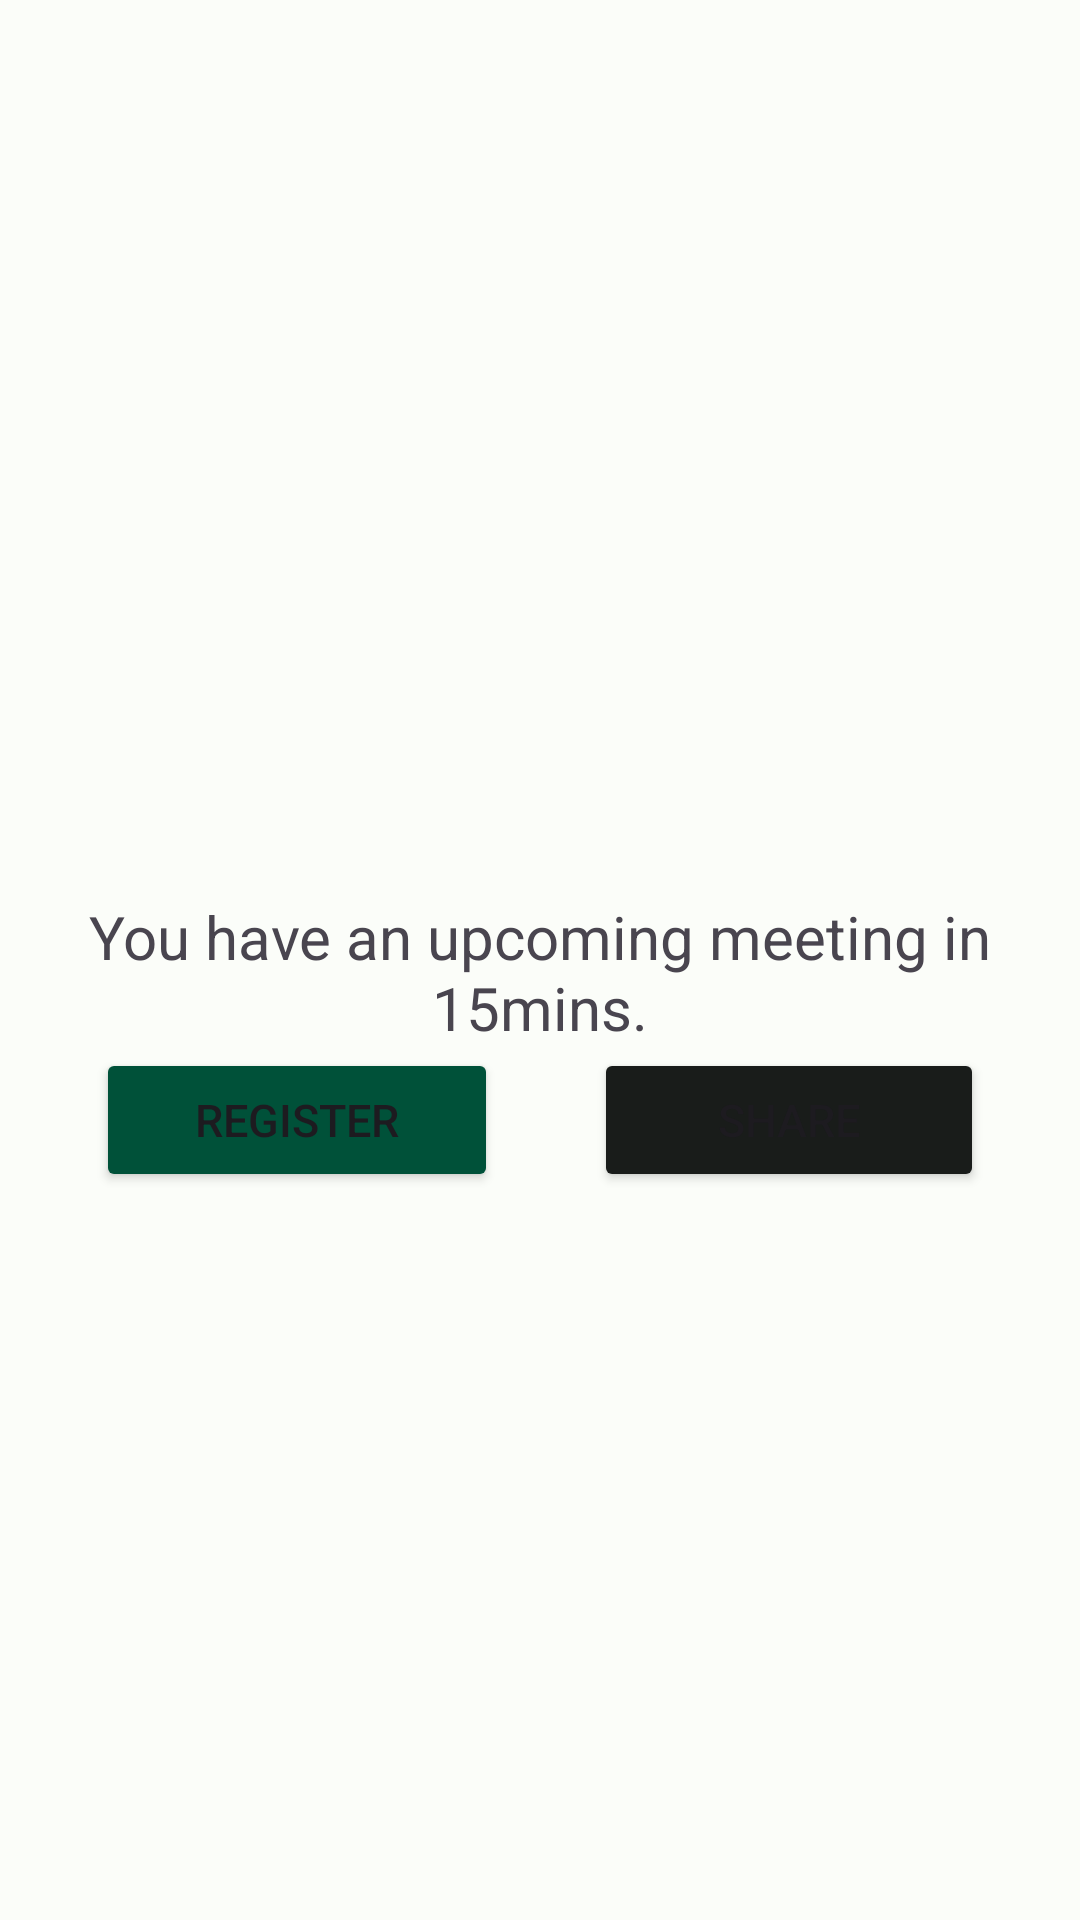

Here is an Android app screen rendered from its layout file. Give the layout XML and the strings, colors and styles it references.
<!-- AndroidManifest.xml: application theme Theme.Bookli -->
<!-- res/layout/fragment_notifications.xml -->
<?xml version="1.0" encoding="utf-8"?>
<androidx.constraintlayout.widget.ConstraintLayout xmlns:android="http://schemas.android.com/apk/res/android"
    xmlns:app="http://schemas.android.com/apk/res-auto"
    xmlns:tools="http://schemas.android.com/tools"
    android:layout_width="match_parent"
    android:layout_height="match_parent"
    tools:context=".ui.notifications.NotificationsFragment">

    <TextView
        android:id="@+id/reminder"
        android:layout_width="match_parent"
        android:layout_height="wrap_content"
        android:layout_marginStart="8dp"
        android:layout_marginTop="8dp"
        android:layout_marginEnd="8dp"
        android:textAlignment="center"
        android:text="@string/reminder"
        android:textSize="20sp"
        app:layout_constraintBottom_toBottomOf="parent"
        app:layout_constraintEnd_toEndOf="parent"
        app:layout_constraintStart_toStartOf="parent"
        app:layout_constraintTop_toTopOf="parent" />
    <LinearLayout
        android:layout_width="match_parent"
        android:layout_height="wrap_content"
        android:layout_marginHorizontal="16sp"
        app:layout_constraintTop_toBottomOf="@id/reminder"
        tools:layout_editor_absoluteX="-62dp">
        
        <Button
            android:id="@+id/register_button"
            android:layout_width="wrap_content"
            android:layout_height="wrap_content"
            android:layout_marginHorizontal="@dimen/activity_horizontal_margin"
            android:layout_weight="1"
            android:backgroundTint="@color/md_theme_dark_primaryContainer"
            android:text="Register"
            android:textSize="15sp" />

        <Button
            android:id="@+id/share_button"
            android:layout_width="wrap_content"
            android:layout_height="wrap_content"
            android:layout_marginHorizontal="@dimen/activity_horizontal_margin"
            android:layout_weight="1"
            android:backgroundTint="@color/md_theme_dark_background"
            android:text="Share"
            android:textSize="15sp" />

    </LinearLayout>


</androidx.constraintlayout.widget.ConstraintLayout>
<!-- resources referenced by this layout -->
<resources>
  <color name="md_theme_dark_background">#191C1A</color>
  <color name="md_theme_dark_primaryContainer">#005139</color>
  <dimen name="activity_horizontal_margin">16dp</dimen>
  <string name="reminder">You have an upcoming meeting in 15mins.</string>
  <color name="md_theme_light_primary">#006C4D</color>
  <color name="md_theme_light_onPrimary">#FFFFFF</color>
  <color name="md_theme_light_primaryContainer">#87F8C8</color>
  <color name="md_theme_light_onPrimaryContainer">#002115</color>
  <color name="md_theme_light_secondary">#006877</color>
  <color name="md_theme_light_onSecondary">#FFFFFF</color>
  <color name="md_theme_light_secondaryContainer">#A2EEFF</color>
  <color name="md_theme_light_onSecondaryContainer">#001F25</color>
  <color name="md_theme_light_tertiary">#3E6374</color>
  <color name="md_theme_light_onTertiary">#FFFFFF</color>
  <color name="md_theme_light_tertiaryContainer">#C1E8FC</color>
  <color name="md_theme_light_onTertiaryContainer">#001F2A</color>
  <color name="md_theme_light_error">#BA1A1A</color>
  <color name="md_theme_light_errorContainer">#FFDAD6</color>
  <color name="md_theme_light_onError">#FFFFFF</color>
  <color name="md_theme_light_onErrorContainer">#410002</color>
  <color name="md_theme_light_background">#FBFDF9</color>
  <color name="md_theme_light_onBackground">#191C1A</color>
  <color name="md_theme_light_surface">#FBFDF9</color>
  <color name="md_theme_light_onSurface">#191C1A</color>
  <color name="md_theme_light_surfaceVariant">#DBE5DE</color>
  <color name="md_theme_light_onSurfaceVariant">#404944</color>
  <color name="md_theme_light_outline">#707973</color>
  <color name="md_theme_light_inverseOnSurface">#EFF1ED</color>
  <color name="md_theme_light_inverseSurface">#2E312F</color>
  <color name="md_theme_light_inversePrimary">#6ADBAD</color>
</resources>
